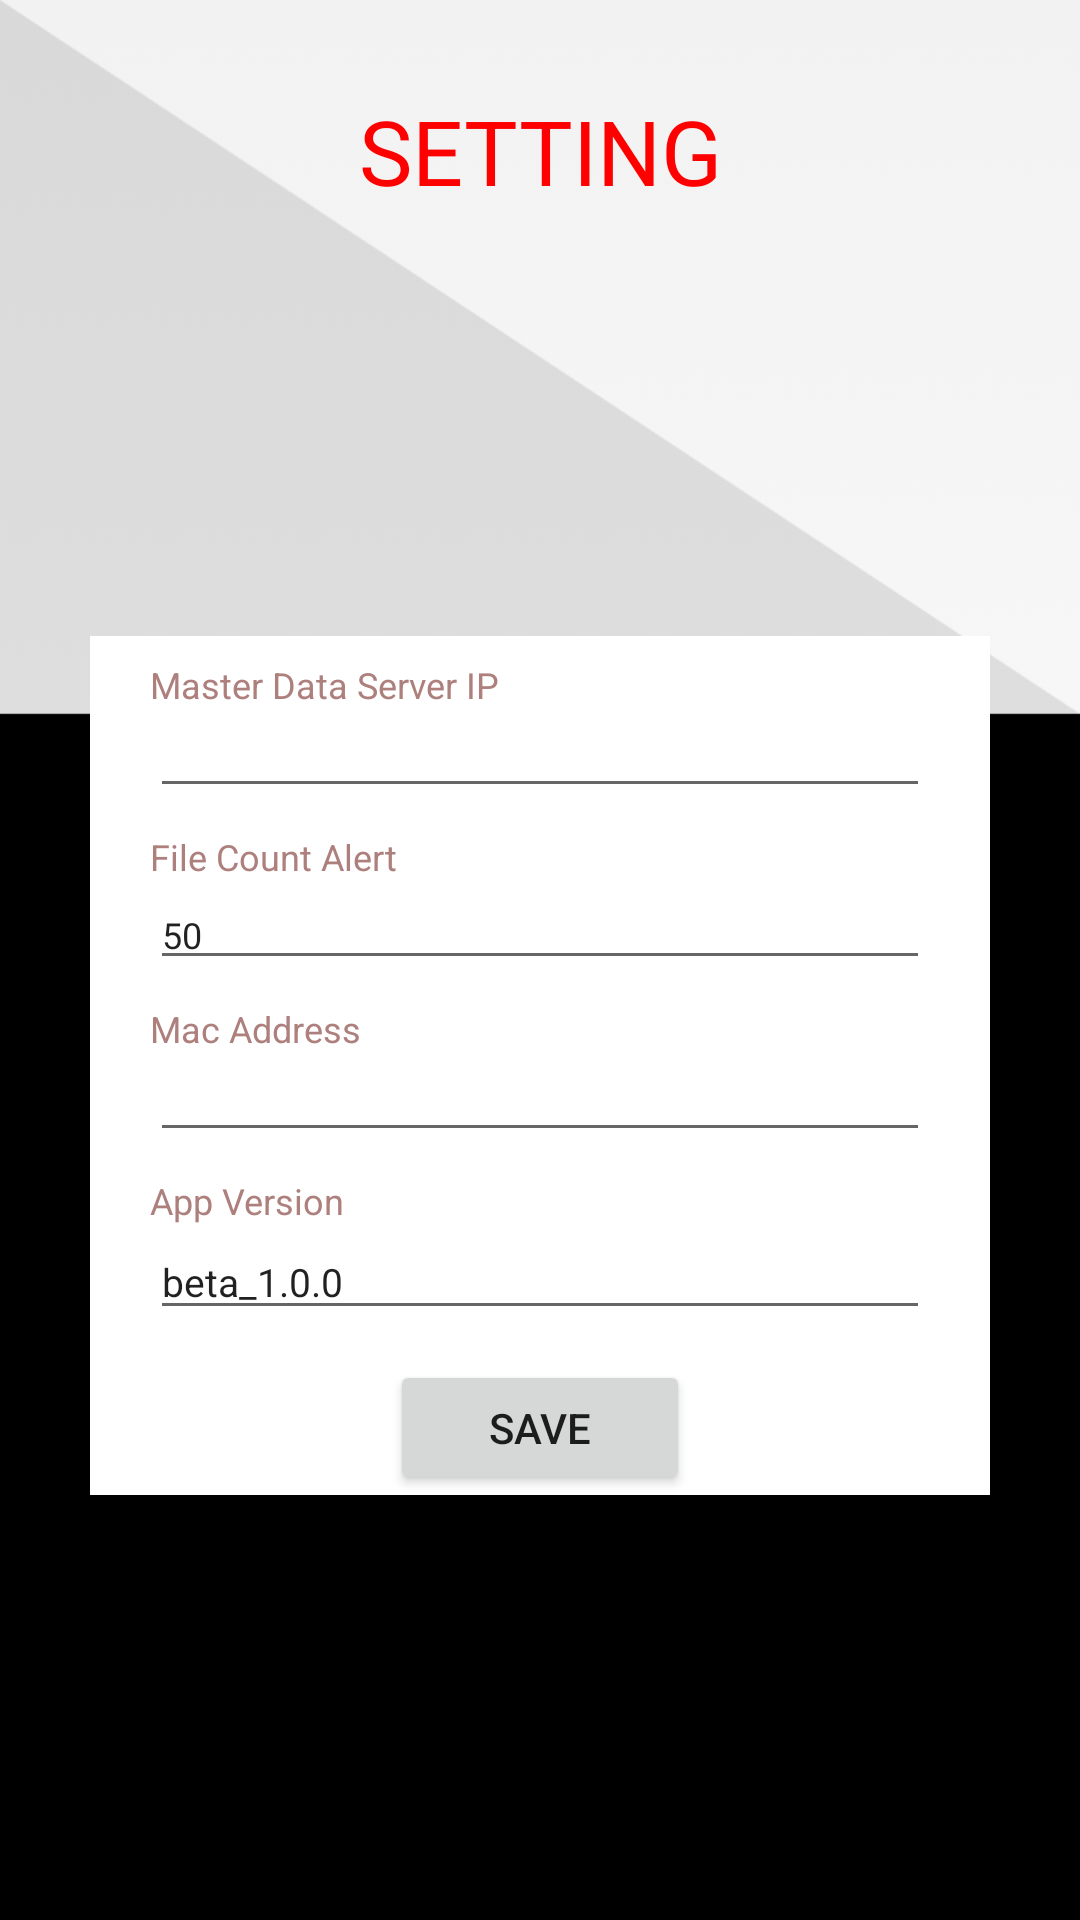

The Android layout XML behind this screen, and the referenced resources:
<!-- AndroidManifest.xml: application theme AppTheme -->
<!-- res/layout/activity_setting.xml -->
<?xml version="1.0" encoding="utf-8"?>
<LinearLayout xmlns:android="http://schemas.android.com/apk/res/android"
    xmlns:app="http://schemas.android.com/apk/res-auto"
    xmlns:tools="http://schemas.android.com/tools"
    android:layout_width="match_parent"
    android:layout_height="match_parent"
    android:orientation="vertical"
    android:background="@drawable/info_bg"
    tools:context=".Setting">


    <TextView
        android:layout_width="match_parent"
        android:layout_height="wrap_content"
        android:text="SETTING"
        android:textSize="30dp"
        android:gravity="center"
        android:layout_marginTop="30dp"
        android:textColor="#ff0000">

    </TextView>

<LinearLayout
    android:layout_gravity="center"
    android:layout_width="match_parent"
    android:layout_height="match_parent"
    android:orientation="horizontal">

    <LinearLayout
        android:layout_gravity="center"
        android:layout_width="match_parent"
        android:layout_height="wrap_content"
        android:layout_marginLeft="30dp"
        android:layout_marginRight="30dp"
        android:layout_marginBottom="10dp"
        android:layout_marginTop="10dp"
        android:background="#FFFFFF"
        android:orientation="vertical">

        <LinearLayout
            android:visibility="gone"
            android:layout_width="match_parent"
            android:layout_height="wrap_content"
            android:layout_marginLeft="20dp"
            android:layout_marginRight="20dp"
            android:layout_marginTop="8dp"
            android:orientation="vertical">

            <TextView
                android:layout_width="match_parent"
                android:layout_height="wrap_content"
                android:text="DOCUMENT NO."
                android:textSize="12dp"
                android:textColor="#AD807D">
            </TextView>
            <EditText
                android:id="@+id/doc_no"
                android:layout_width="match_parent"
                android:textSize="12dp"
                android:layout_height="33dp"
                android:inputType="none">

            </EditText>
        </LinearLayout>

        <LinearLayout
            android:layout_width="match_parent"
            android:layout_height="wrap_content"
            android:layout_marginLeft="20dp"
            android:layout_marginRight="20dp"
            android:layout_marginTop="8dp"
            android:orientation="vertical">

            <TextView
                android:layout_width="match_parent"
                android:layout_height="wrap_content"
                android:textSize="12dp"
                android:text="Master Data Server IP"
                android:textColor="#AD807D">
            </TextView>
            <EditText
                android:id="@+id/master_ip"
                android:layout_width="match_parent"
                android:textSize="12dp"
                android:layout_height="33dp">

            </EditText>
        </LinearLayout>

        <LinearLayout
            android:layout_width="match_parent"
            android:layout_height="wrap_content"
            android:layout_marginLeft="20dp"
            android:layout_marginRight="20dp"
            android:layout_marginTop="8dp"
            android:orientation="vertical">

            <TextView
                android:layout_width="match_parent"
                android:layout_height="wrap_content"
                android:text="File Count Alert"
                android:textSize="12dp"
                android:textColor="#AD807D">
            </TextView>
            <EditText
                android:layout_width="match_parent"
                android:textSize="12dp"
                android:inputType="none"
                android:text="50"
                android:layout_height="33dp">

            </EditText>
        </LinearLayout>

        <LinearLayout
            android:layout_width="match_parent"
            android:layout_height="wrap_content"
            android:layout_marginLeft="20dp"
            android:layout_marginRight="20dp"
            android:layout_marginTop="8dp"
            android:orientation="vertical">

            <TextView

                android:layout_width="match_parent"
                android:layout_height="wrap_content"
                android:text="Mac Address"
                android:textSize="12dp"
                android:textColor="#AD807D"></TextView>

            <EditText
                android:id="@+id/wifi_mac"
                android:layout_width="match_parent"
                android:textSize="12dp"
                android:layout_height="33dp">

            </EditText>
        </LinearLayout>

        <LinearLayout
            android:layout_width="match_parent"
            android:layout_height="wrap_content"
            android:layout_marginLeft="20dp"
            android:layout_marginRight="20dp"
            android:layout_marginTop="8dp"
            android:orientation="vertical">

            <TextView
                android:layout_width="match_parent"
                android:layout_height="wrap_content"
                android:text="App Version"
                android:textSize="12dp"
                android:textColor="#AD807D">
            </TextView>

            <LinearLayout
                android:layout_width="match_parent"
                android:layout_height="35dp"
                android:orientation="horizontal"
                android:focusable="false"
                android:weightSum="1">

                <EditText
                    android:id="@+id/lc"
                    android:text="beta_1.0.0"
                    android:textSize="13dp"
                    android:focusable="false"
                    android:layout_width="match_parent"
                    android:layout_weight="0"
                    android:layout_height="match_parent"></EditText>



            </LinearLayout>

        </LinearLayout>

        <Button
            android:layout_gravity="center"
            android:id="@+id/btn_save"
            android:layout_width="100dp"
            android:layout_height="45dp"
            android:layout_marginTop="10dp"
            android:text="SAVE">

        </Button>
    </LinearLayout>
</LinearLayout>


</LinearLayout>
<!-- resources referenced by this layout -->
<resources>
  <!-- drawable info_bg: png bitmap (drawable, 30989 bytes) -->
  <style name="AppTheme" parent="Theme.AppCompat.Light.DarkActionBar">
          
          <item name="colorPrimary">@color/colorPrimary1</item>
          <item name="colorPrimaryDark">@color/colorPrimaryDark1</item>
          <item name="colorAccent">@color/colorAccent</item>
      </style>
  <color name="colorPrimary1">#ff0000</color>
  <color name="colorPrimaryDark1">#000000</color>
  <color name="colorAccent">#03DAC5</color>
</resources>
